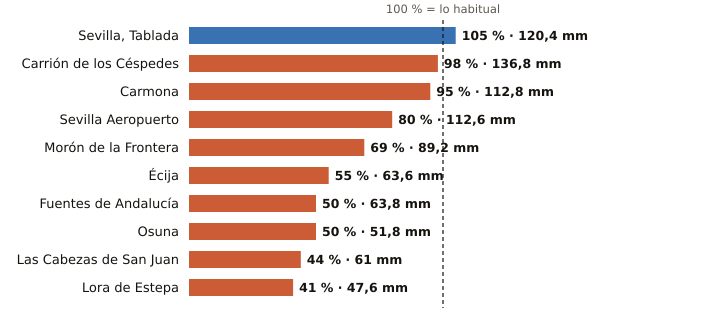

Values plotted in this chart, from the file beside it:
estacion, provincia, indicativo, mm_otono, referencia_mm, pct, periodo_referencia, hasta, hora
Sevilla, Tablada, Sevilla, 5790Y, 120.4, 114.9, 105, 2009-2025, 2026-11-13, 9
Carrión de los Céspedes, Sevilla, 5835X, 136.8, 139.7, 98, 2008-2025, 2026-11-13, 8
Carmona, Sevilla, 5702X, 112.8, 118.5, 95, 2008-2025, 2026-11-13, 8
Sevilla Aeropuerto, Sevilla, 5783, 112.6, 141.3, 80, 1991-2020, 2026-11-13, 9
Morón de la Frontera, Sevilla, 5796, 89.2, 128.5, 69, 1991-2020, 2026-11-13, 9
Écija, Sevilla, 5641X, 63.6, 116.4, 55, 2001-2025, 2026-11-13, 9
Fuentes de Andalucía, Sevilla, 5656, 63.8, 128.5, 50, 2009-2025, 2026-11-13, 8
Osuna, Sevilla, 5998X, 51.8, 102.6, 50, 2009-2025, 2026-11-13, 8
Las Cabezas de San Juan, Sevilla, 5891X, 61.0, 140.1, 44, 2005-2025, 2026-11-13, 8
Lora de Estepa, Sevilla, 5612X, 47.6, 115.5, 41, 2005-2025, 2026-11-13, 7
